39-way image classification set "processed" from GitHub (ruzbeh4/banknote-net); label vocabulary: 1000000 variant 1 back, 1000000 variant 1 front, 100000 variant 1 back, 100000 variant 1 front, 100000 variant 2 front, 100000 variant 3 back, 100000 variant 3 front, 100000 variant 4 back, 100000 variant 4 front, 10000 variant 1 back, 10000 variant 1 front, 1000 variant 1 back, 1000 variant 1 front, 1000 variant 2 back, 1000 variant 2 front, 1000 variant 3 back, 1000 variant 3 front, 200000 variant 1 back, 200000 variant 1 front, 200000 variant 2 back, 200000 variant 2 front, 2000 variant 3 back, 2000 variant 3 front, 500000 variant 1 back, 500000 variant 1 front, 50000 variant 1 back, 50000 variant 1 front, 50000 variant 2 back, 50000 variant 2 front, 50000 variant 3 back, 50000 variant 3 front, 50000 variant 4 back, 50000 variant 4 front, 5000 variant 1 back, 5000 variant 1 front, 5000 variant 2 back, 5000 variant 2 front, 5000 variant 3 back, none.

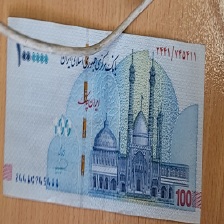
Label: 100000 variant 2 front

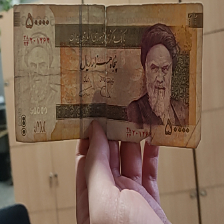
Label: 5000 variant 1 front

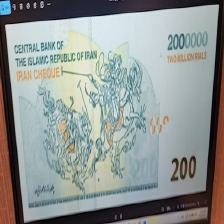
Label: 200000 variant 1 back

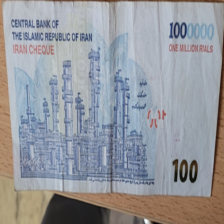
Label: 100000 variant 1 back

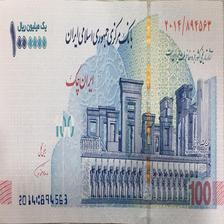
Label: 100000 variant 1 front

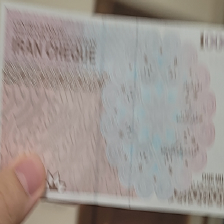
Label: 100000 variant 4 back
